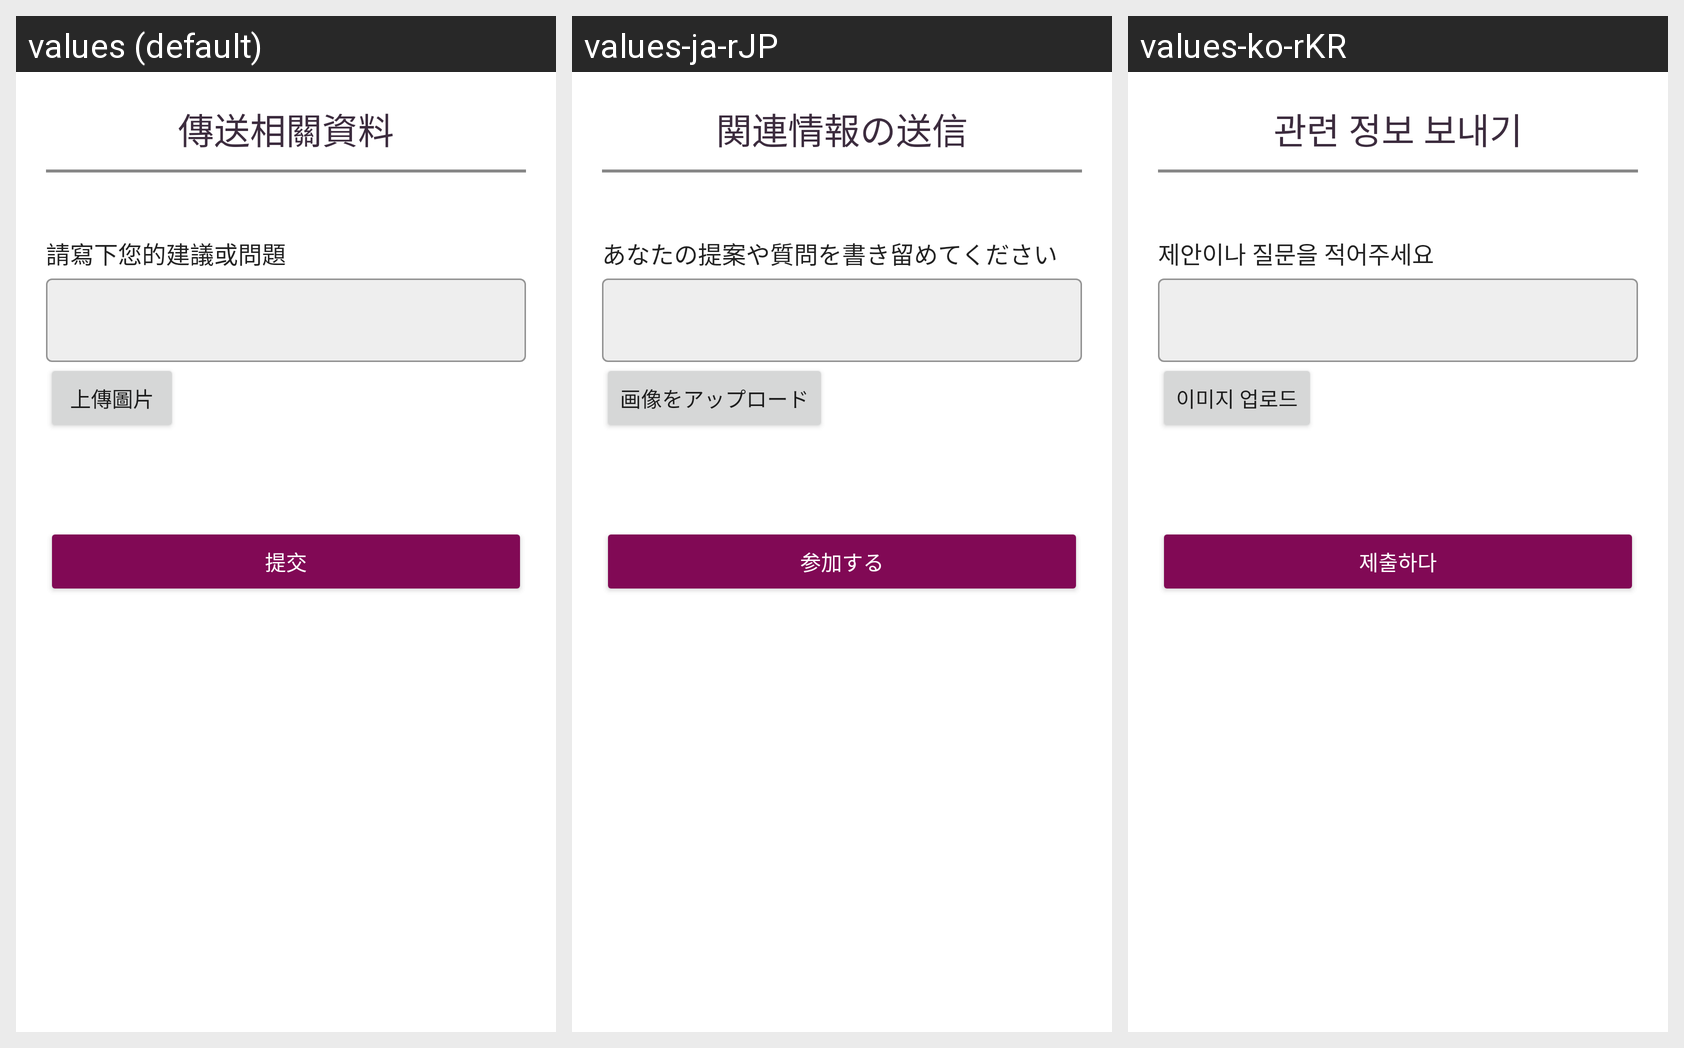

Translations of the strings shown on this Android screen, per locale in the grid:
Android screen res/layout/activity_settings_send_info.xml rendered under 3 locales, left to right: values (default), values-ja-rJP, values-ko-rKR. Device: Nexus 5 (rendered at 1080×1920; each locale shown at half size, 540×960, under a caption strip naming it); theme Theme.FinalProject.
Strings drawn on this screen, with the default value and each locale's value (text and hints the layout hard-codes, and strings that could not be matched under every locale, appear in the picture but are not listed):

settings_sendInfo_titleText
  values: 傳送相關資料
  values-ja-rJP: 関連情報の送信
  values-ko-rKR: 관련 정보 보내기

settings_sendInfo_commandText
  values: 請寫下您的建議或問題
  values-ja-rJP: あなたの提案や質問を書き留めてください
  values-ko-rKR: 제안이나 질문을 적어주세요

settings_sendInfo_updatePhotoText
  values: 上傳圖片
  values-ja-rJP: 画像をアップロード
  values-ko-rKR: 이미지 업로드

settings_sendInfo_submitText
  values: 提交
  values-ja-rJP: 参加する
  values-ko-rKR: 제출하다
